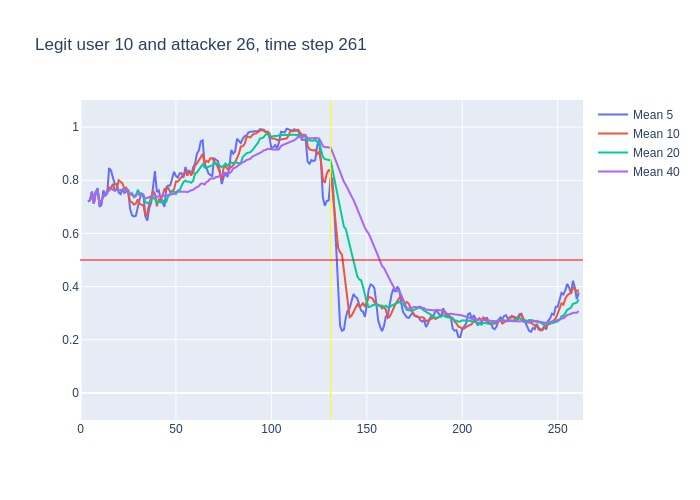

The table this chart was drawn from, first rows:
, time, confidence, avg_5_conf, avg_10_conf, avg_20_conf, avg_40_conf, real_user, predicted, user_count
0, 3, 0.72, , , , , 10, 10, 16
1, 4, 0.73, 0.72, 0.72, 0.72, 0.72, 10, 10, 16
2, 5, 0.82, 0.725, 0.725, 0.725, 0.725, 10, 10, 16
3, 6, 0.58, 0.7567, 0.7567, 0.7567, 0.7567, 10, 10, 16
4, 7, 0.93, 0.7125, 0.7125, 0.7125, 0.7125, 10, 10, 16
5, 8, 0.79, 0.756, 0.756, 0.756, 0.756, 10, 10, 16
6, 9, 0.38, 0.77, 0.7617, 0.7617, 0.7617, 10, 10, 16
7, 10, 0.86, 0.7, 0.7071, 0.7071, 0.7071, 10, 10, 16
8, 11, 0.85, 0.708, 0.7262, 0.7262, 0.7262, 10, 10, 16
9, 12, 0.83, 0.762, 0.74, 0.74, 0.74, 10, 10, 16
10, 13, 0.83, 0.742, 0.749, 0.749, 0.749, 10, 10, 16
11, 14, 0.86, 0.75, 0.76, 0.7564, 0.7564, 10, 10, 16
12, 15, 0.81, 0.846, 0.773, 0.765, 0.765, 10, 10, 16
13, 16, 0.72, 0.836, 0.772, 0.7685, 0.7685, 10, 10, 16
14, 17, 0.7, 0.81, 0.786, 0.765, 0.765, 10, 10, 16
15, 18, 0.84, 0.784, 0.763, 0.7607, 0.7607, 10, 10, 16
16, 19, 0.7, 0.786, 0.768, 0.7656, 0.7656, 10, 10, 16
17, 20, 0.78, 0.754, 0.8, 0.7618, 0.7618, 10, 10, 16
18, 21, 0.81, 0.748, 0.792, 0.7628, 0.7628, 10, 10, 16
19, 22, 0.63, 0.766, 0.788, 0.7653, 0.7653, 10, 10, 16
20, 23, 0.87, 0.752, 0.768, 0.7585, 0.7585, 10, 10, 16
21, 24, 0.69, 0.758, 0.772, 0.766, 0.7638, 10, 10, 16
22, 25, 0.46, 0.756, 0.755, 0.764, 0.7605, 10, 10, 16
23, 26, 0.69, 0.692, 0.72, 0.746, 0.7474, 10, 10, 16
24, 27, 0.61, 0.668, 0.717, 0.7515, 0.745, 10, 10, 16
25, 28, 0.88, 0.664, 0.708, 0.7355, 0.7396, 10, 10, 16
26, 29, 0.86, 0.666, 0.712, 0.74, 0.745, 10, 10, 16
27, 30, 0.61, 0.7, 0.728, 0.764, 0.7493, 10, 10, 16
28, 31, 0.79, 0.73, 0.711, 0.7515, 0.7443, 10, 10, 16
29, 32, 0.59, 0.75, 0.709, 0.7485, 0.7459, 10, 10, 16
30, 33, 0.47, 0.746, 0.705, 0.7365, 0.7407, 10, 10, 16
31, 34, 0.78, 0.664, 0.665, 0.7185, 0.7319, 10, 10, 16
32, 35, 0.84, 0.648, 0.674, 0.7145, 0.7334, 10, 10, 16
33, 36, 0.9, 0.694, 0.712, 0.716, 0.7367, 10, 10, 16
34, 37, 0.88, 0.716, 0.733, 0.725, 0.7415, 10, 10, 16
35, 38, 0.77, 0.774, 0.76, 0.734, 0.7454, 10, 10, 16
36, 39, 0.39, 0.834, 0.749, 0.7305, 0.7461, 10, 10, 16
37, 40, 0.87, 0.756, 0.702, 0.715, 0.7365, 10, 10, 16
38, 41, 0.75, 0.762, 0.728, 0.7195, 0.74, 10, 10, 16
39, 42, 0.79, 0.732, 0.724, 0.7165, 0.7403, 10, 10, 16
40, 43, 0.7, 0.714, 0.744, 0.7245, 0.7415, 10, 10, 16
41, 44, 0.76, 0.7, 0.767, 0.716, 0.741, 10, 10, 16
42, 45, 0.9, 0.774, 0.765, 0.7195, 0.7418, 10, 10, 16
43, 46, 0.75, 0.78, 0.771, 0.7415, 0.7438, 10, 10, 16
44, 47, 0.91, 0.78, 0.756, 0.7445, 0.748, 10, 10, 16
45, 48, 0.84, 0.804, 0.759, 0.7595, 0.7475, 10, 10, 16
46, 49, 0.68, 0.832, 0.766, 0.7575, 0.7488, 10, 10, 16
47, 50, 0.87, 0.816, 0.795, 0.7485, 0.7562, 10, 10, 16
48, 51, 0.83, 0.81, 0.795, 0.7615, 0.7565, 10, 10, 16
49, 52, 0.91, 0.826, 0.803, 0.7635, 0.756, 10, 10, 16
50, 53, 0.76, 0.826, 0.815, 0.7795, 0.758, 10, 10, 16
51, 54, 0.88, 0.81, 0.821, 0.794, 0.7562, 10, 10, 16
52, 55, 0.75, 0.85, 0.833, 0.799, 0.7568, 10, 10, 16
53, 56, 0.89, 0.826, 0.818, 0.7945, 0.7552, 10, 10, 16
54, 57, 0.81, 0.838, 0.832, 0.794, 0.7595, 10, 10, 16
55, 58, 0.91, 0.818, 0.822, 0.7905, 0.7622, 10, 10, 16
56, 59, 0.95, 0.848, 0.829, 0.7975, 0.764, 10, 10, 16
57, 60, 0.94, 0.862, 0.856, 0.8255, 0.7703, 10, 10, 16
58, 61, 0.95, 0.9, 0.863, 0.829, 0.7742, 10, 10, 16
59, 62, 0.98, 0.912, 0.875, 0.839, 0.7777, 10, 10, 16
... 199 more rows
